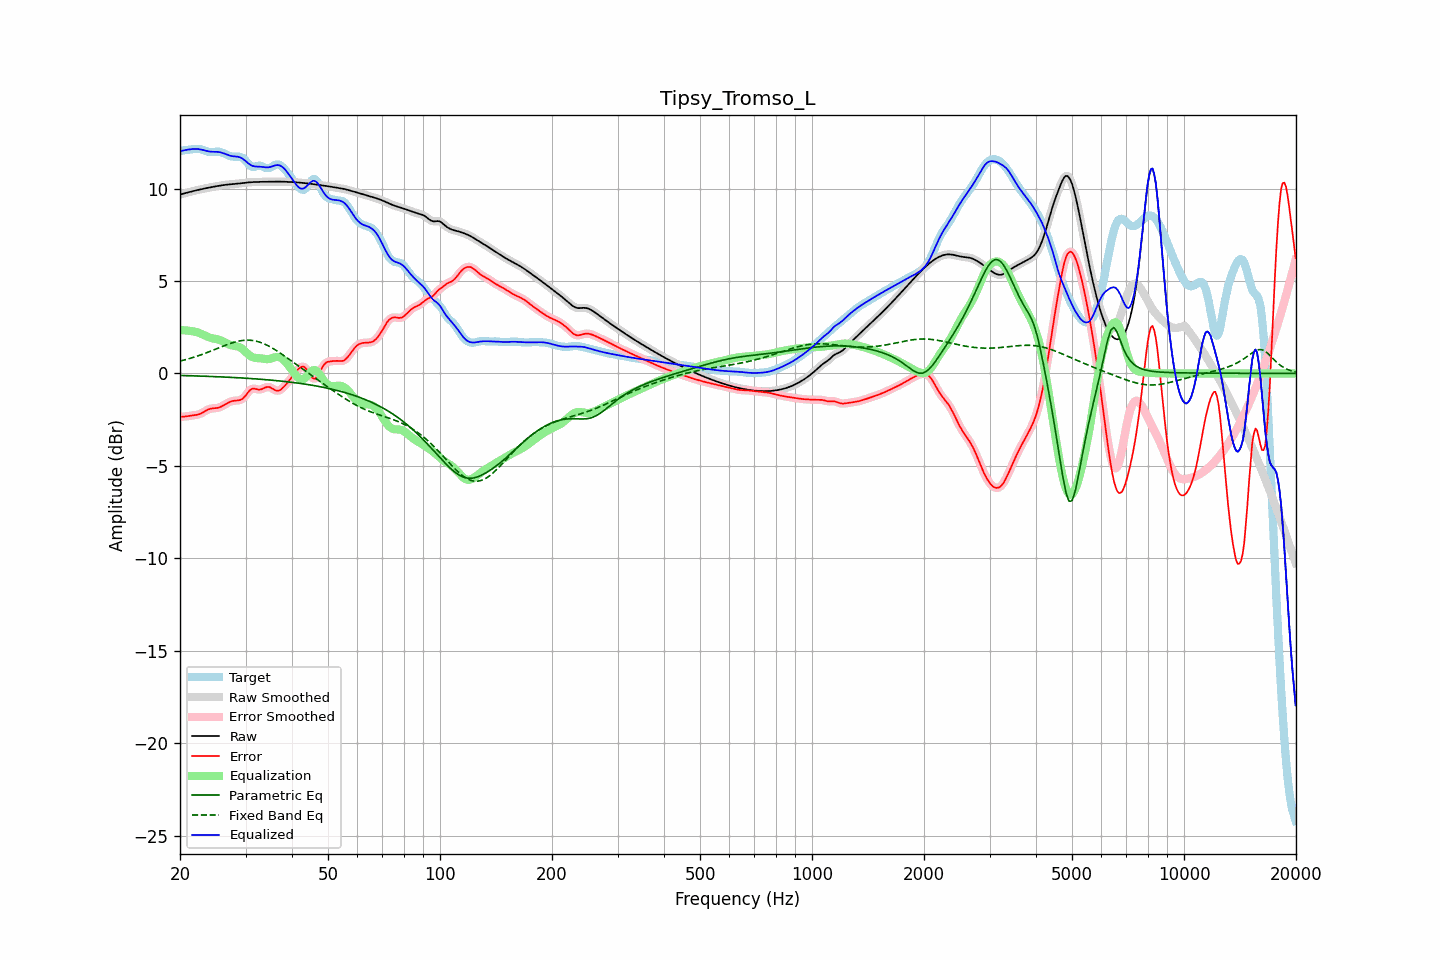

Source data for this figure (header and first rows):
frequency, raw, error, smoothed, error_smoothed, equalization, parametric_eq, fixed_band_eq, equalized_raw, equalized_smoothed, target
20.00, 9.68, -2.34, 9.68, -2.34, 2.34, -0.11, 0.67, 12.02, 12.02, 12.02
20.20, 9.70, -2.34, 9.70, -2.34, 2.34, -0.11, 0.69, 12.04, 12.04, 12.04
20.40, 9.72, -2.34, 9.72, -2.34, 2.34, -0.11, 0.71, 12.06, 12.06, 12.06
20.61, 9.74, -2.33, 9.74, -2.33, 2.33, -0.12, 0.74, 12.07, 12.07, 12.07
20.81, 9.77, -2.32, 9.77, -2.32, 2.32, -0.12, 0.76, 12.09, 12.09, 12.08
21.02, 9.79, -2.31, 9.79, -2.31, 2.31, -0.12, 0.78, 12.10, 12.10, 12.10
21.23, 9.81, -2.29, 9.81, -2.29, 2.30, -0.12, 0.81, 12.12, 12.12, 12.11
21.44, 9.84, -2.28, 9.83, -2.28, 2.29, -0.13, 0.83, 12.13, 12.13, 12.12
21.66, 9.86, -2.27, 9.86, -2.27, 2.28, -0.13, 0.86, 12.13, 12.13, 12.13
21.87, 9.88, -2.26, 9.88, -2.26, 2.26, -0.13, 0.89, 12.14, 12.14, 12.14
22.09, 9.90, -2.25, 9.90, -2.25, 2.24, -0.13, 0.92, 12.14, 12.14, 12.15
22.31, 9.92, -2.23, 9.92, -2.23, 2.22, -0.14, 0.95, 12.14, 12.14, 12.15
22.54, 9.94, -2.20, 9.94, -2.20, 2.19, -0.14, 0.98, 12.13, 12.13, 12.14
22.76, 9.96, -2.16, 9.96, -2.16, 2.15, -0.14, 1.01, 12.11, 12.11, 12.12
22.99, 9.98, -2.12, 9.98, -2.12, 2.11, -0.15, 1.04, 12.09, 12.09, 12.10
23.22, 10.00, -2.07, 10.00, -2.07, 2.07, -0.15, 1.07, 12.06, 12.06, 12.06
23.45, 10.01, -2.02, 10.01, -2.02, 2.03, -0.15, 1.10, 12.04, 12.04, 12.03
23.69, 10.03, -1.97, 10.03, -1.97, 1.99, -0.16, 1.14, 12.02, 12.02, 12.00
23.92, 10.05, -1.93, 10.05, -1.94, 1.95, -0.16, 1.17, 12.00, 12.00, 11.98
24.16, 10.07, -1.91, 10.07, -1.91, 1.93, -0.16, 1.20, 11.99, 11.99, 11.97
24.40, 10.08, -1.89, 10.08, -1.89, 1.90, -0.17, 1.24, 11.99, 11.99, 11.98
24.65, 10.10, -1.88, 10.10, -1.88, 1.89, -0.17, 1.27, 11.99, 11.99, 11.98
24.89, 10.11, -1.88, 10.11, -1.88, 1.87, -0.17, 1.31, 11.98, 11.98, 11.99
25.14, 10.13, -1.87, 10.13, -1.87, 1.85, -0.18, 1.34, 11.98, 11.98, 11.99
25.39, 10.14, -1.85, 10.14, -1.85, 1.83, -0.18, 1.38, 11.97, 11.97, 11.99
25.65, 10.16, -1.82, 10.16, -1.82, 1.80, -0.18, 1.41, 11.96, 11.96, 11.98
25.91, 10.17, -1.78, 10.17, -1.78, 1.77, -0.19, 1.45, 11.94, 11.94, 11.95
26.16, 10.19, -1.73, 10.19, -1.73, 1.72, -0.19, 1.48, 11.91, 11.91, 11.91
26.43, 10.20, -1.68, 10.20, -1.68, 1.68, -0.20, 1.52, 11.87, 11.87, 11.87
26.69, 10.21, -1.63, 10.21, -1.63, 1.63, -0.20, 1.55, 11.84, 11.84, 11.83
26.96, 10.22, -1.58, 10.22, -1.58, 1.59, -0.20, 1.58, 11.81, 11.81, 11.79
27.23, 10.23, -1.54, 10.23, -1.54, 1.55, -0.21, 1.61, 11.78, 11.78, 11.76
27.50, 10.23, -1.51, 10.23, -1.51, 1.52, -0.21, 1.64, 11.76, 11.76, 11.74
27.77, 10.24, -1.48, 10.24, -1.49, 1.50, -0.22, 1.67, 11.74, 11.74, 11.72
28.05, 10.25, -1.47, 10.25, -1.47, 1.49, -0.22, 1.70, 11.74, 11.74, 11.72
28.33, 10.25, -1.47, 10.25, -1.47, 1.47, -0.23, 1.72, 11.73, 11.73, 11.72
28.62, 10.26, -1.46, 10.26, -1.46, 1.45, -0.23, 1.74, 11.72, 11.72, 11.72
28.90, 10.27, -1.45, 10.27, -1.44, 1.42, -0.24, 1.76, 11.70, 11.70, 11.72
29.19, 10.28, -1.41, 10.28, -1.41, 1.38, -0.24, 1.77, 11.66, 11.66, 11.70
29.48, 10.30, -1.36, 10.30, -1.36, 1.31, -0.25, 1.78, 11.61, 11.61, 11.66
29.78, 10.31, -1.27, 10.31, -1.27, 1.24, -0.25, 1.79, 11.54, 11.54, 11.58
30.08, 10.32, -1.17, 10.32, -1.17, 1.15, -0.26, 1.80, 11.47, 11.47, 11.49
30.38, 10.33, -1.06, 10.33, -1.06, 1.07, -0.26, 1.80, 11.40, 11.40, 11.38
30.68, 10.33, -0.95, 10.33, -0.95, 0.99, -0.27, 1.80, 11.33, 11.33, 11.28
30.99, 10.34, -0.87, 10.34, -0.87, 0.93, -0.27, 1.79, 11.27, 11.27, 11.21
31.30, 10.35, -0.83, 10.35, -0.83, 0.88, -0.28, 1.78, 11.23, 11.23, 11.17
31.61, 10.35, -0.82, 10.35, -0.82, 0.85, -0.29, 1.77, 11.20, 11.20, 11.17
31.93, 10.35, -0.84, 10.35, -0.84, 0.84, -0.29, 1.75, 11.19, 11.19, 11.19
32.24, 10.36, -0.86, 10.36, -0.86, 0.83, -0.30, 1.73, 11.19, 11.19, 11.21
32.57, 10.36, -0.88, 10.36, -0.87, 0.83, -0.31, 1.71, 11.18, 11.18, 11.23
32.89, 10.36, -0.87, 10.36, -0.87, 0.82, -0.31, 1.68, 11.18, 11.18, 11.23
33.22, 10.36, -0.84, 10.36, -0.84, 0.81, -0.32, 1.65, 11.17, 11.17, 11.20
33.55, 10.36, -0.80, 10.36, -0.80, 0.79, -0.33, 1.61, 11.16, 11.16, 11.17
33.89, 10.37, -0.76, 10.37, -0.76, 0.78, -0.33, 1.57, 11.15, 11.15, 11.13
34.23, 10.37, -0.74, 10.37, -0.74, 0.77, -0.34, 1.53, 11.14, 11.14, 11.10
34.57, 10.37, -0.73, 10.37, -0.73, 0.78, -0.35, 1.49, 11.15, 11.15, 11.10
34.92, 10.37, -0.75, 10.37, -0.75, 0.79, -0.36, 1.44, 11.16, 11.16, 11.12
35.27, 10.37, -0.79, 10.37, -0.79, 0.82, -0.36, 1.39, 11.19, 11.19, 11.16
35.62, 10.37, -0.84, 10.37, -0.85, 0.85, -0.37, 1.34, 11.22, 11.22, 11.22
35.97, 10.37, -0.90, 10.37, -0.89, 0.87, -0.38, 1.29, 11.24, 11.24, 11.27
... 635 more rows
